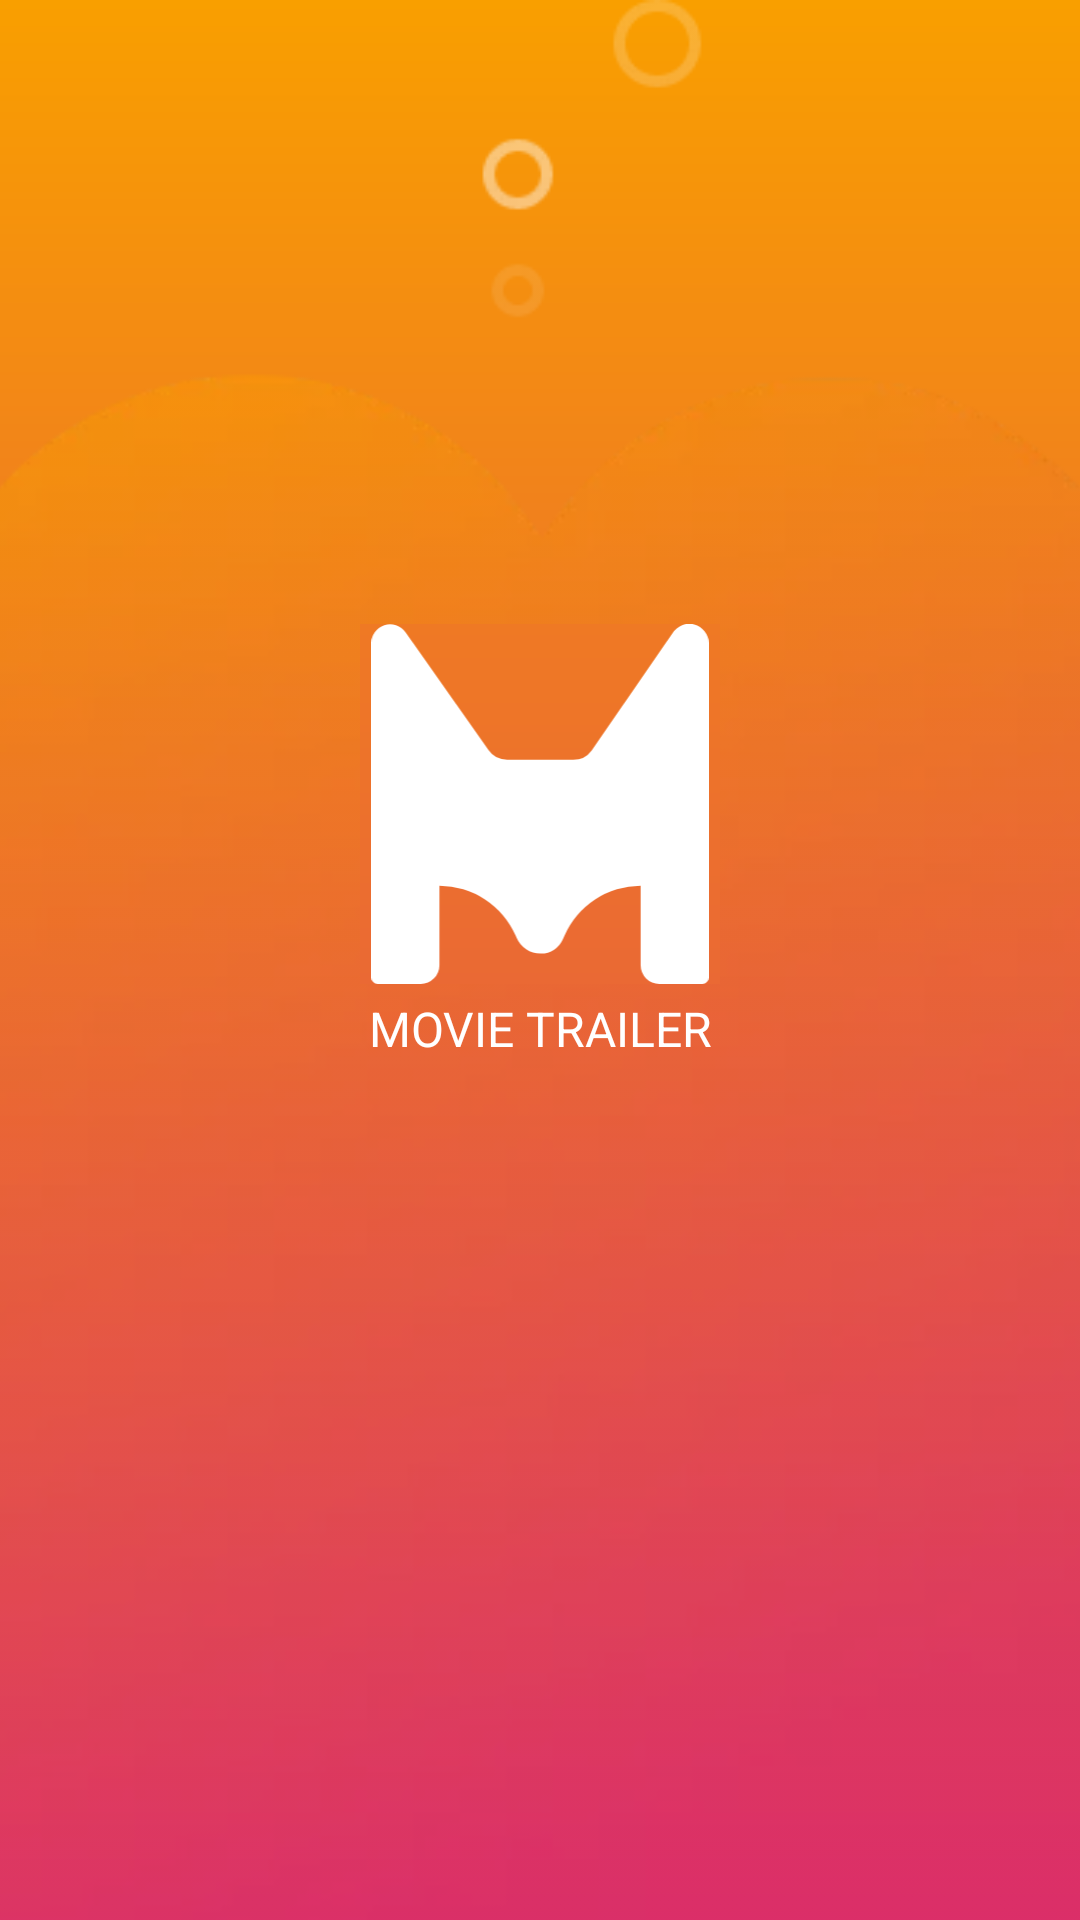

This screen was rendered from an Android layout file. Write that file and the resources it references.
<!-- AndroidManifest.xml: application theme AppTheme -->
<!-- res/layout/fragment_splash.xml -->
<?xml version="1.0" encoding="utf-8"?>
<layout xmlns:app="http://schemas.android.com/apk/res-auto"
    xmlns:tools="http://schemas.android.com/tools">

    <data>

        <variable
            name="viewModel"
            type="com.ducnv.moviehunt.ui.splash.SplashViewModel" />
    </data>

    <androidx.constraintlayout.widget.ConstraintLayout xmlns:android="http://schemas.android.com/apk/res/android"
        android:layout_width="match_parent"
        android:layout_height="match_parent"
        android:background="@drawable/background_splash">

        <androidx.appcompat.widget.AppCompatImageView
            android:layout_width="match_parent"
            android:layout_height="match_parent"
            android:scaleType="centerCrop"
            android:src="@drawable/image_splash"
            app:layout_constraintBottom_toBottomOf="parent"
            app:layout_constraintEnd_toEndOf="parent"
            app:layout_constraintStart_toStartOf="parent"
            app:layout_constraintTop_toTopOf="parent"
            app:layout_constraintVertical_bias="1"
            tools:ignore="MissingConstraints" />

        <androidx.appcompat.widget.AppCompatImageView
            android:id="@+id/ic_logo"
            android:layout_width="120dp"
            android:layout_height="120dp"
            android:background="@drawable/background_logo"
            android:src="@drawable/ic_mask"
            app:layout_constraintBottom_toBottomOf="parent"
            app:layout_constraintEnd_toEndOf="parent"
            app:layout_constraintStart_toStartOf="parent"
            app:layout_constraintTop_toTopOf="parent"
            app:layout_constraintVertical_bias="0.4"
            tools:ignore="MissingConstraints" />

        <androidx.appcompat.widget.AppCompatTextView
            android:layout_width="wrap_content"
            android:layout_height="wrap_content"
            android:layout_marginTop="4dp"
            android:gravity="center"
            android:text="MOVIE TRAILER"
            android:textColor="@color/clr_white"
            android:textSize="16sp"
            app:layout_constraintEnd_toEndOf="parent"
            app:layout_constraintStart_toStartOf="parent"
            app:layout_constraintTop_toBottomOf="@id/ic_logo"
            tools:ignore="MissingConstraints" />
    </androidx.constraintlayout.widget.ConstraintLayout>
</layout>
<!-- resources referenced by this layout -->
<resources>
  <color name="clr_white">#fff</color>
  <!-- drawable background_logo (drawable) -->
  <?xml version="1.0" encoding="utf-8"?>
  <shape xmlns:android="http://schemas.android.com/apk/res/android">
      <gradient
  
          android:angle="270"
          android:endColor="#EA6934"
          android:startColor="#EF7924" />
  
  </shape>
  <!-- drawable background_splash (drawable) -->
  <?xml version="1.0" encoding="utf-8"?>
  <shape xmlns:android="http://schemas.android.com/apk/res/android">
      <gradient
          android:angle="270"
          android:endColor="#DB3069"
          android:startColor="#F99F00" />¬
  </shape>
  <!-- drawable ic_mask (drawable) -->
  <vector xmlns:android="http://schemas.android.com/apk/res/android"
      android:width="15dp"
      android:height="16dp"
      android:viewportWidth="15"
      android:viewportHeight="16">
    <path
        android:pathData="M8.975,6.038H6.038a1.013,1.013 0,0 1,-0.828 -0.433L1.523,0.368A0.838,0.838 0,0 0,0 0.866V15.712A0.286,0.286 0,0 0,0.283 16H2.2a0.837,0.837 0,0 0,0.83 -0.844V11.632a3.716,3.716 0,0 1,3.39 2.228l0.038,0.087a1.161,1.161 0,0 0,1.059 0.7h0.032a1.061,1.061 0,0 0,0.968 -0.636l0.065,-0.147a3.716,3.716 0,0 1,3.39 -2.228v3.524A0.837,0.837 0,0 0,12.8 16h1.916A0.286,0.286 0,0 0,15 15.712V0.828A0.868,0.868 0,0 0,13.395 0.4l-3.6,5.217a1.012,1.012 0,0 1,-0.816 0.417"
        android:fillColor="#fff"/>
  </vector>
  <!-- drawable image_splash: webp bitmap (drawable, 5272 bytes) -->
  <style name="AppTheme" parent="Theme.MaterialComponents.Light.NoActionBar">
          
          <item name="colorPrimary">@color/colorPrimary</item>
          <item name="colorPrimaryDark">@color/colorPrimaryDark</item>
          <item name="colorAccent">@color/colorAccent</item>
  
          
  
          <item name="android:windowActionBar">true</item>
          <item name="android:windowFullscreen">true</item>
  
  
      </style>
  <color name="colorPrimary">#121e2d</color>
  <color name="colorPrimaryDark">#121e2d</color>
  <color name="colorAccent">#03DAC5</color>
</resources>
